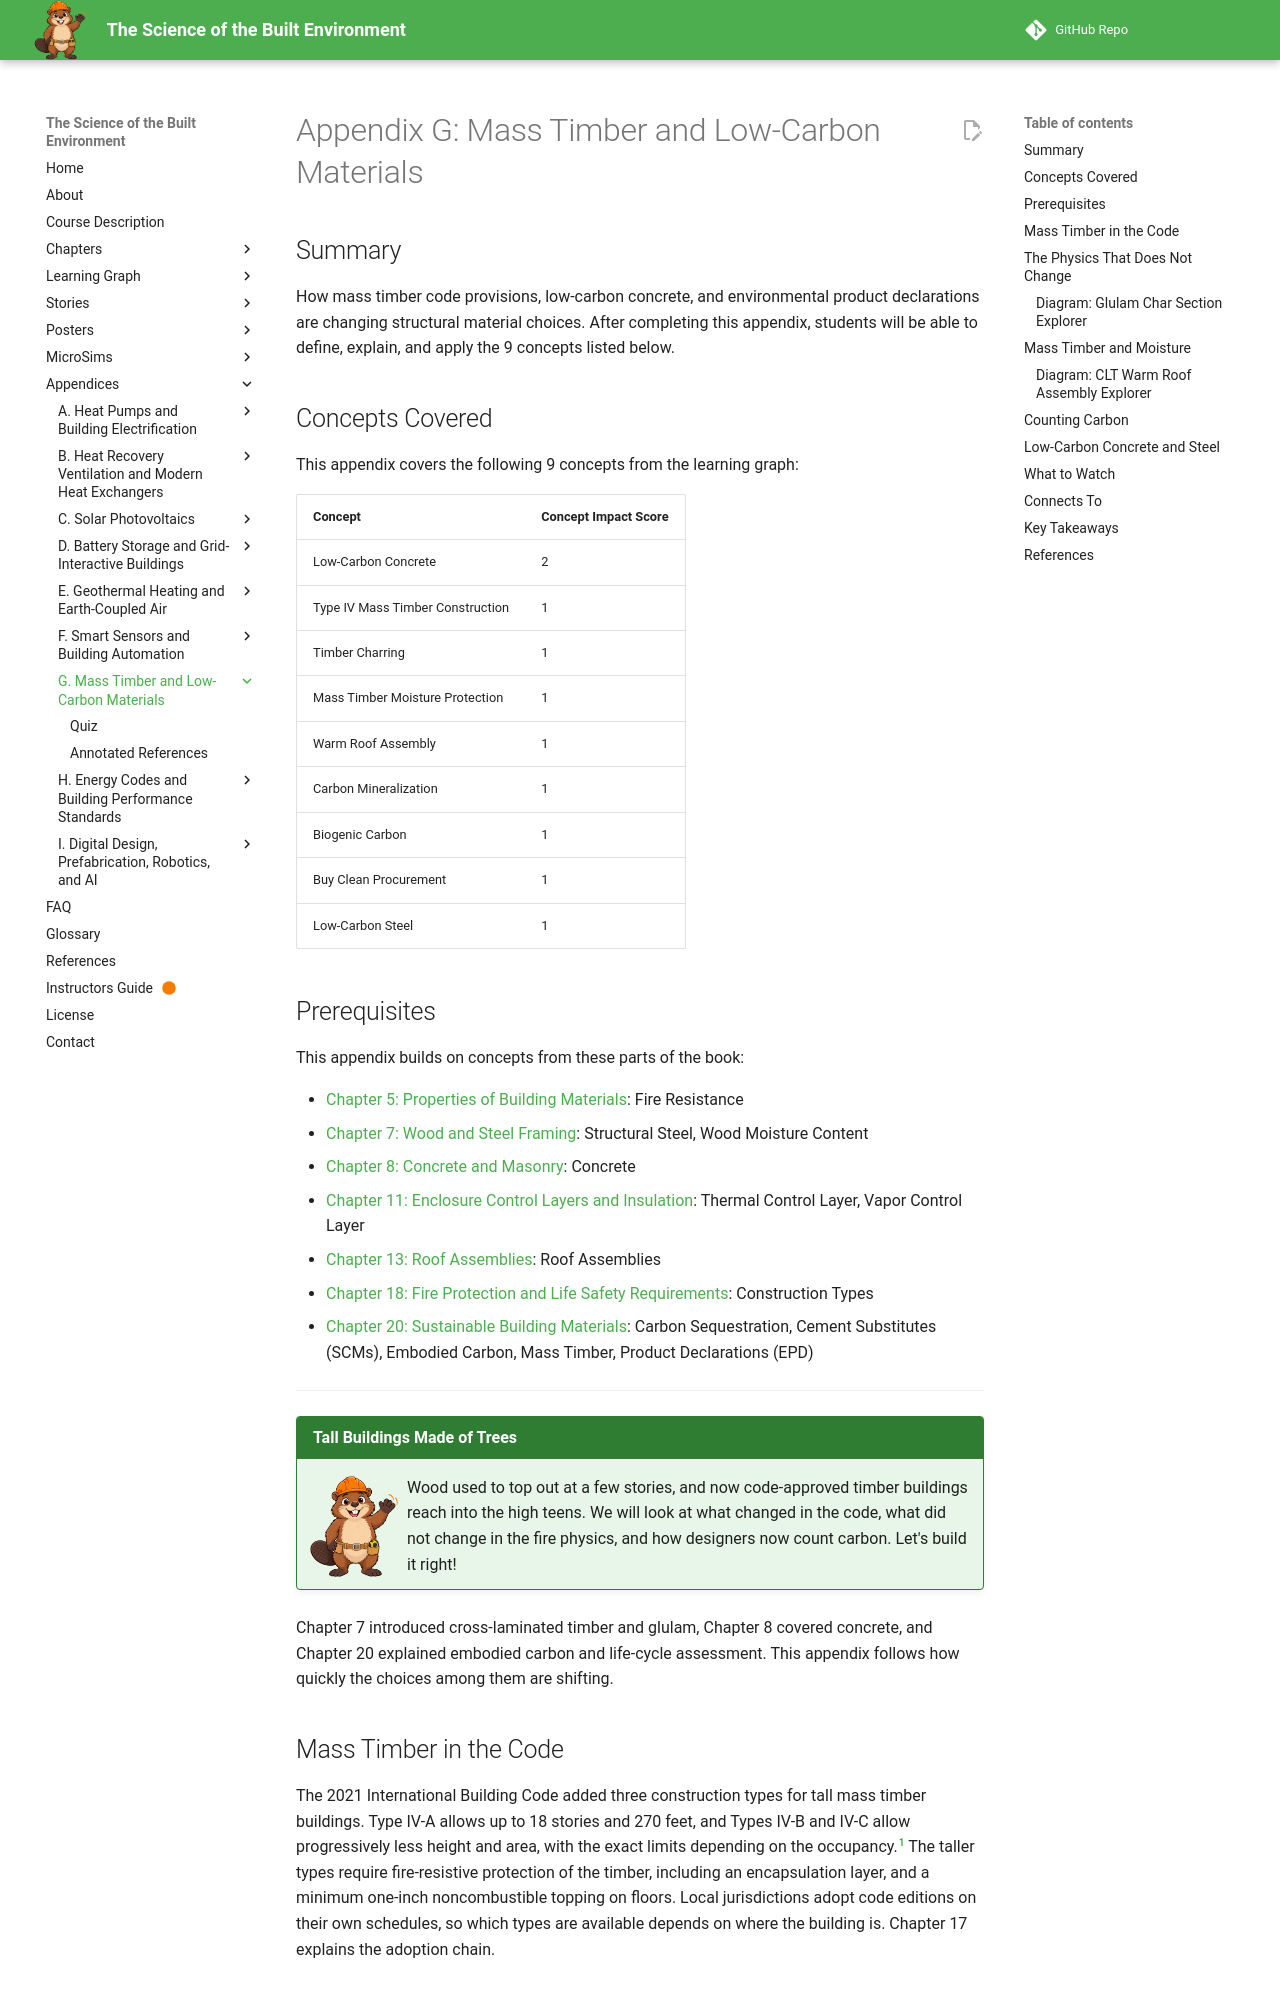

repository: dmccreary/science-of-the-built-envrionment · page: appendices/mass-timber-low-carbon-materials/index.html · generator: mkdocs

---
title: "Appendix G: Mass Timber and Low-Carbon Materials"
description: "How mass timber code provisions, low-carbon concrete, and environmental product declarations are changing structural material choices."
last_reviewed: 2026-10-05
rate_of_change: high
---

# Appendix G: Mass Timber and Low-Carbon Materials

!!! mascot-welcome "Tall Buildings Made of Trees"
    ![Beau waving welcome](../img/mascot/welcome.png){ class="mascot-admonition-img" }
    Wood used to top out at a few stories, and now code-approved timber buildings reach into the high teens. We will look at what changed in the code, what did not change in the fire physics, and how designers now count carbon. Let's build it right!

Chapter 7 introduced cross-laminated timber and glulam, Chapter 8 covered concrete, and Chapter 20 explained embodied carbon and life-cycle assessment. This appendix follows how quickly the choices among them are shifting.

## Mass Timber in the Code

The 2021 International Building Code added three construction types for tall mass timber buildings. Type IV-A allows up to 18 stories and 270 feet, and Types IV-B and IV-C allow progressively less height and area, with the exact limits depending on the occupancy.[^1] The taller types require fire-resistive protection of the timber, including an encapsulation layer, and a minimum one-inch noncombustible topping on floors. Local jurisdictions adopt code editions on their own schedules, so which types are available depends on where the building is. Chapter 17 explains the adoption chain.

## The Physics That Does Not Change

Large timber members resist fire by **charring**. The outer layer burns and forms an insulating char, and the wood inside the char stays cool and keeps its strength. The depth of char grows at a roughly steady rate, commonly taken as about 1.5 inches per hour for design.

**Worked example: char depth for a two-hour rating.** After two hours of fire exposure, the char depth is about \( 1.5 \times 2 = 3 \) inches on each exposed face. The designer must size the beam or column so that the section remaining after losing that depth, and a thin additional layer of heat-weakened wood, still carries the load. This is why mass timber members look oversized compared with steel of the same capacity. The [Glulam Char Section Explorer](../sims/glulam-char-section-explorer/index.md) lets you try it.

The next MicroSim is the Glulam Char Section Explorer from Chapter 18, which already lets you apply the char rate to a real section.

#### Diagram: Glulam Char Section Explorer

<iframe src="../sims/glulam-char-section-explorer/main.html" width="100%" height="542px" scrolling="no"></iframe>

[Run the Glulam Char Section Explorer MicroSim fullscreen](../sims/glulam-char-section-explorer/main.html){ .md-button }

<details markdown="1">
<summary>Glulam Char Section Explorer (reused MicroSim)</summary>
Type: microsim
**sim-id:** glulam-char-section-explorer<br/>
**Library:** p5.js<br/>
**Status:** Reused<br/>
**Source:** https://dmccreary.github.io/science-of-the-built-envrionment/sims/glulam-char-section-explorer/<br/>
**Source Repo:** https://github.com/dmccreary/science-of-the-built-envrionment<br/>
**Bloom Level:** Apply<br/>
**Bloom Verb:** calculate<br/>
**Learning Objective:** The learner will calculate the remaining section and section modulus of a timber beam after a given fire exposure and explain why larger timber members resist fire better than small ones.

Reused from this book's own MicroSims (Chapter 18), which already teach the char rate used here.
</details>

## Mass Timber and Moisture

Wood is durable when it stays dry. As Chapter 21 explains, wood that stays above about 20 percent moisture content for long periods can decay. A **cross-laminated timber (CLT)** roof deck is a thick, solid panel that absorbs water during construction and dries slowly afterward, so the roof assembly is designed to keep it warm and dry. In a **warm roof**, the insulation sits above the deck, so the deck stays near room temperature all winter. A **vapor control layer** is a membrane directly on top of the deck that stops room moisture from rising into the insulation, and on a CLT roof it also sheds rain during construction before the final roof membrane goes on. The **dew point** is the temperature below which water vapor in the air condenses. A deck that stays warmer than the room air's dew point stays dry.
